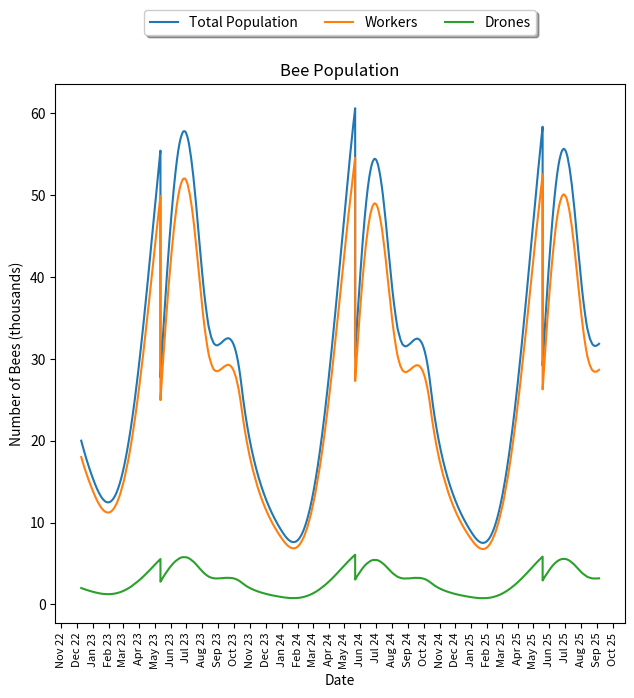

This chart was generated by the following Python code:
# [redacted]
# 11/05/2022

"""
Day t=0 means January 1, 2022
"""

import matplotlib.pyplot as plt
import matplotlib.dates as mdates
import datetime
import matplotlib.ticker as ticker
import random
import math

# Parameters
STARTING_POPULATION = 20000
STARTING_DATE = datetime.datetime(2022, 12, 10)
DRONE_PERCENT = 10
LIFESPAN_VARIABILITY = 70
MINIMUM_AVERAGE_LIFESPAN = 15
END_EGG_DAY = datetime.datetime(year=2022, month=10, day=15)
MAX_EGGS = 2000
SWARMING = True
SWARM_START_DAY = datetime.datetime(year=2022, month=4, day=15).timetuple().tm_yday
SWARM_END_DAY = datetime.datetime(year=2022, month=5, day=31).timetuple().tm_yday
DAYS = 1000
DAY_STEP, HOUR_STEP, MINUTE_STEP = 0, 0, 30
FLOAT_DAY_STEP = DAY_STEP + HOUR_STEP/24 + MINUTE_STEP/1_440
TIME_STEP = datetime.timedelta(days=DAY_STEP, hours=HOUR_STEP, minutes=MINUTE_STEP)
PRINT_SUMMARY = False
MODEL_ITERATION = 6


def calc_new_bees(date: datetime.datetime):
    if date.month > END_EGG_DAY.month or (date.month == END_EGG_DAY.month and date.day > END_EGG_DAY.day):
        return 0
    day_of_year = date.timetuple().tm_yday
    end_day = END_EGG_DAY.timetuple().tm_yday
    a = (-2 * end_day + math.sqrt(4 * (end_day ** 2) + 3 * (-end_day ** 2))) / -3
    f = MAX_EGGS / (a * ((end_day - a) ** 2))
    return f * (end_day - day_of_year) * day_of_year ** 2


def quad_calc_new_bees(date: datetime.datetime):
    if date.month > END_EGG_DAY.month or (date.month == END_EGG_DAY.month and date.day > END_EGG_DAY.day):
        return 0
    day_of_year = date.timetuple().tm_yday
    end_day = END_EGG_DAY.timetuple().tm_yday
    a = (end_day ** 2) / (4 * MAX_EGGS)
    return -(day_of_year * (day_of_year - end_day)) / a


def drone_lifespan(date: datetime.datetime) -> int:
    """
    Calculates the lifespan of drone honeybees at a given time of year
    :param date: the date
    :return: the integer lifespan of a drone90-
    """
    return 20


def worker_lifespan(date: datetime.datetime) -> int:
    """
        Calculates the lifespan of worker honeybees at a given time of year
        :param date: the date
        :return: the integer lifespan of a worker
        """
    day_of_year = date.timetuple().tm_yday
    if day_of_year < 79 or day_of_year > 355:
        return 120
    if day_of_year < 172 or day_of_year > 266:
        return 45
    return 26


def sine_worker_lifespan(date: datetime.datetime) -> int:
    """
        Calculates the lifespan of worker honeybees at a given time of year
        :param date: the date
        :return: the integer lifespan of a worker
        """
    day_of_year = date.timetuple().tm_yday
    return round(LIFESPAN_VARIABILITY * math.cos((2 * math.pi * (day_of_year - 35)) / 365) + (LIFESPAN_VARIABILITY +
                                                                                              MINIMUM_AVERAGE_LIFESPAN))


def choose_swarm_day(year: int) -> datetime.datetime:
    swarm_day = random.randint(SWARM_START_DAY, SWARM_END_DAY)
    return datetime.datetime(year, 1, 1) + datetime.timedelta(days=swarm_day)


class BeePopulation:
    def __init__(self, initial_population, start_date):
        self.population_size = initial_population
        self.drones = initial_population // DRONE_PERCENT
        self.workers = self.population_size - self.drones
        self.date = start_date
        self.has_swarmed = False
        if self.date.month < 3:
            self.next_swarm_date = choose_swarm_day(self.date.year)
        else:
            self.next_swarm_date = choose_swarm_day(self.date.year + 1)

    def new_bees(self) -> float:
        new_bees = calc_new_bees(self.date) * FLOAT_DAY_STEP
        new_drones = (self.population_size + new_bees) // DRONE_PERCENT - self.drones
        new_workers = new_bees - new_drones
        self.drones += new_drones
        self.workers += new_workers
        return new_bees

    def dead_bees(self) -> float:
        dead_workers = FLOAT_DAY_STEP * (self.workers // sine_worker_lifespan(self.date))
        dead_drones = FLOAT_DAY_STEP * (self.drones // drone_lifespan(self.date))
        self.drones -= dead_drones
        self.workers -= dead_workers
        return dead_workers + dead_drones

    def population_change(self):
        return self.dead_bees() - self.new_bees()

    def swarm(self):
        self.population_size //= 2
        self.drones //= 2
        self.workers //= 2
        self.next_swarm_date = choose_swarm_day(self.date.year + 1)

    def step(self):
        self.population_size += self.new_bees() - self.dead_bees()
        self.date += TIME_STEP
        if SWARMING and self.date >= self.next_swarm_date:
            self.swarm()

    def __str__(self) -> str:
        """
        Gets a string summary of the honeybee population demographic
        :return: a summary of the honeybee population
        """
        return "Date: " + str(self.date) + "\nPopulation Size: " + str(round(self.population_size)) + \
               "\nWorkers: " + str(round(self.workers)) + "\nDrones: " + str(round(self.drones))


if __name__ == "__main__":

    Bees = BeePopulation(STARTING_POPULATION, STARTING_DATE)    # Initializing Population
    if PRINT_SUMMARY:
        print(Bees, end="\n\n")
    # Initializing lists for data collection
    date_list = [STARTING_DATE]
    pop_size = [Bees.population_size]
    workers = [Bees.workers]
    drones = [Bees.drones]
    # Simulating the defined number of days
    for i in range(round(DAYS/FLOAT_DAY_STEP)):
        Bees.step()
        # Add data from each step to lists
        date_list.append(Bees.date)
        pop_size.append(Bees.population_size)
        workers.append(Bees.workers)
        drones.append(Bees.drones)
        if PRINT_SUMMARY:
            print(Bees, end="\n\n")

    mdate_list = mdates.date2num(date_list)  # Dates to matplotlib dates

    # Styling Graph
    fig, ax = plt.subplots(figsize=(7, 7))
    ax.set(xlabel="Date", ylabel="Number of Bees (thousands)", title="Bee Population")
    ax.xaxis.set_major_formatter(mdates.DateFormatter('%b %y'))
    plt.setp(ax.get_xticklabels(), rotation=90, fontsize=8)
    ax.xaxis.set_major_locator(mdates.MonthLocator(interval=1 if (DAYS < 1200) else round(DAYS/800)))
    ticks_y = ticker.FuncFormatter(lambda x, pos: '{0:g}'.format(x / 1000))
    ax.yaxis.set_major_formatter(ticks_y)

    # Plotting Data
    ax.plot(mdate_list, pop_size, label="Total Population")
    plt.plot(mdate_list, workers, label="Workers")
    plt.plot(mdate_list, drones, label="Drones")

    # Legend
    box = ax.get_position()
    ax.set_position([box.x0, box.y0,
                     box.width*1.05, box.height])
    ax.legend(loc='upper center', bbox_to_anchor=(0.5, 1.15),
              fancybox=True, shadow=True, ncol=5)

    # plt.savefig("./Images/Model_" + str(MODEL_ITERATION))
    plt.show()
